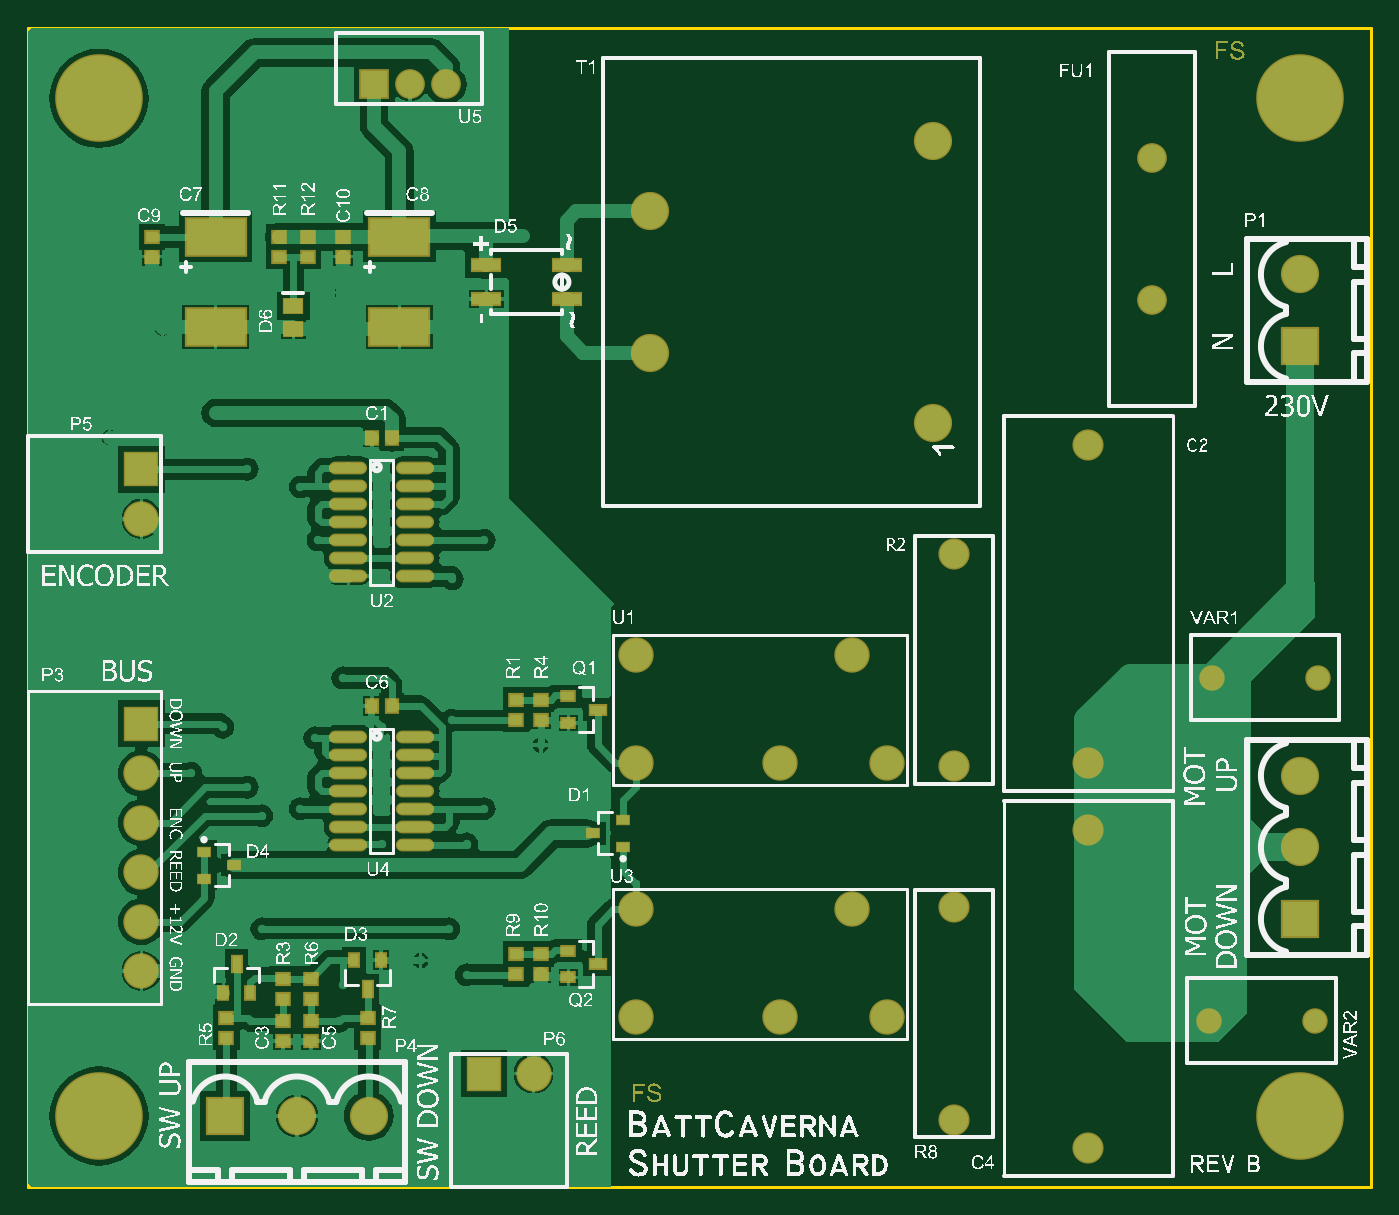
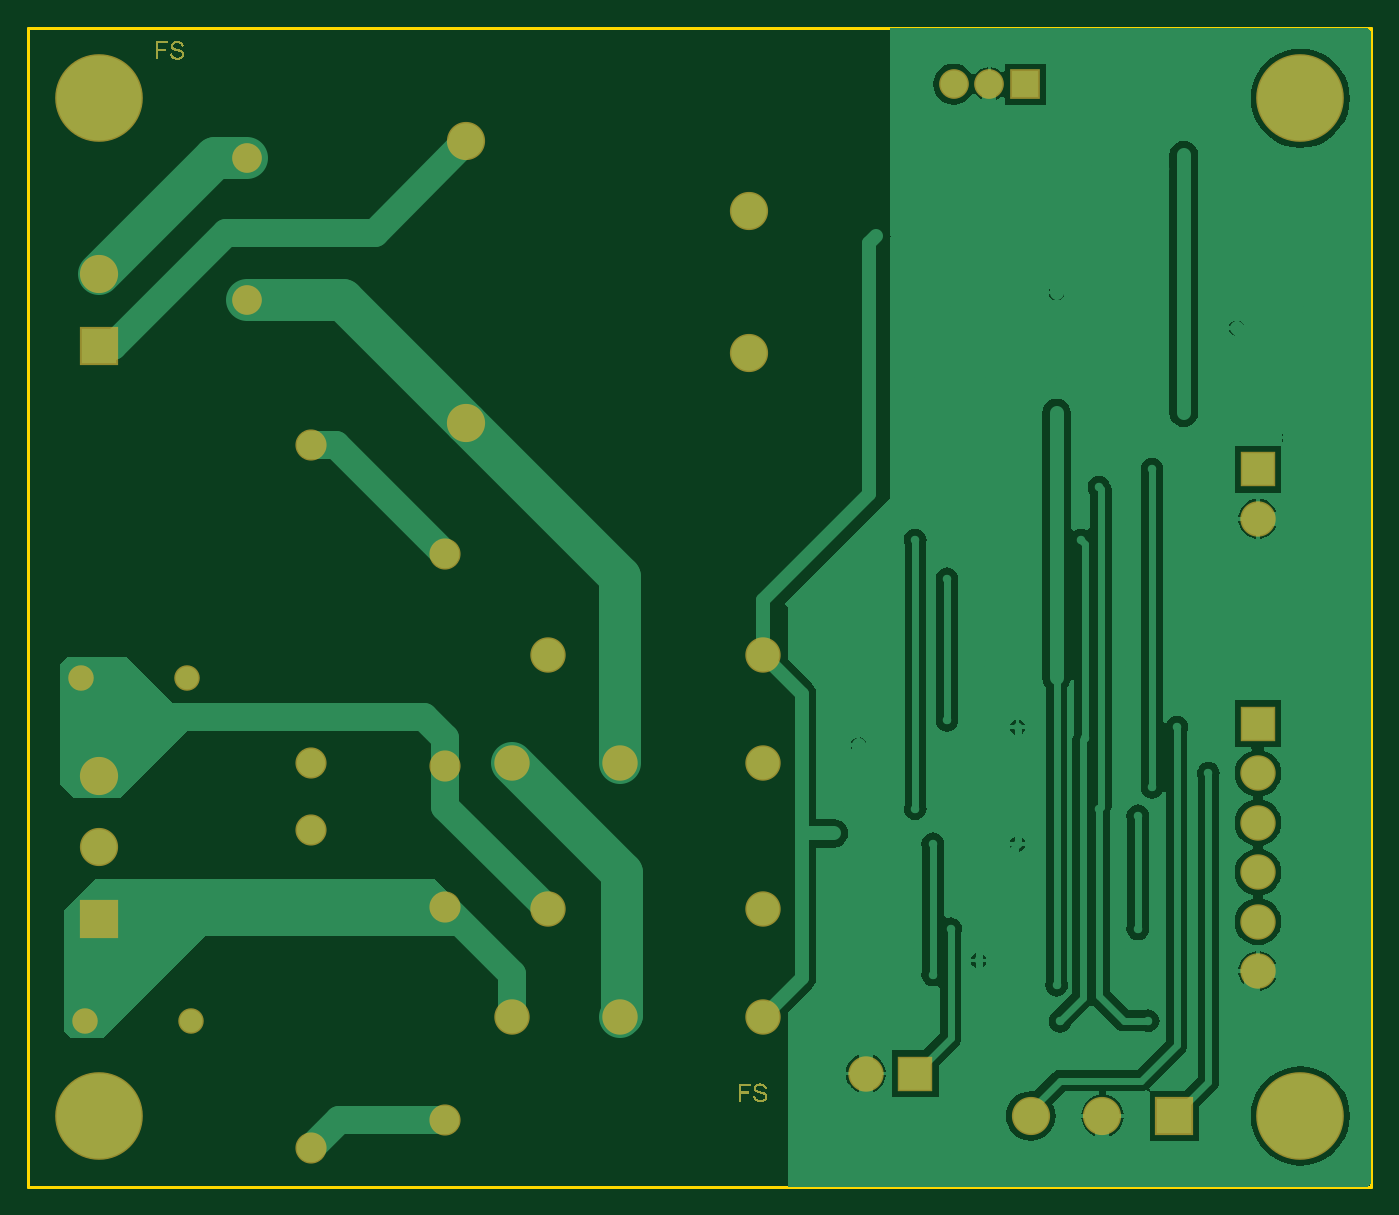
Circuit board: 7 layer files. Board 95.0 x 82.0 mm.
- bottom_copper: shutter.GBL (37731 bytes)
- bottom_mask: shutter.GBS (12885 bytes)
- outline: shutter.GM1 (160 bytes)
- top_copper: shutter.GTL (54663 bytes)
- top_silk: shutter.GTO (448589 bytes)
- paste: shutter.GTP (2133 bytes)
- top_mask: shutter.GTS (14950 bytes)

=== bottom_copper: shutter.GBL (37731 bytes, source omitted) ===
=== bottom_mask: shutter.GBS (12885 bytes, source omitted) ===
=== outline: shutter.GM1 ===
G04 Layer_Color=39372*
%FSLAX44Y44*%
%MOMM*%
G71*
G01*
G75*
%ADD43C,0.2000*%
D43*
X-0Y0D02*
Y820000D01*
Y0D02*
X950000D01*
Y820000D01*
X-0D02*
X950000D01*
M02*

=== top_copper: shutter.GTL (54663 bytes, source omitted) ===
=== top_silk: shutter.GTO (448589 bytes, source omitted) ===
=== paste: shutter.GTP ===
G04 Layer_Color=8421504*
%FSLAX44Y44*%
%MOMM*%
G71*
G01*
G75*
%ADD10R,0.6500X1.1000*%
%ADD11R,0.6500X0.9000*%
%ADD12R,0.8500X0.6000*%
%ADD13R,4.2000X2.6000*%
%ADD14R,0.9000X0.8000*%
%ADD15R,2.0000X0.8000*%
%ADD16R,1.3000X1.0000*%
%ADD17O,2.5000X0.7000*%
%ADD18R,1.1000X0.6500*%
%ADD19R,0.9000X0.6500*%
%ADD20R,0.8000X0.9000*%
D10*
X147500Y157875D02*
D03*
X240000Y139625D02*
D03*
D11*
X157000Y137125D02*
D03*
X138000D02*
D03*
X230500Y160375D02*
D03*
X249500D02*
D03*
D12*
X145750Y227500D02*
D03*
X124250Y218000D02*
D03*
Y237000D02*
D03*
X399250Y250000D02*
D03*
X420750Y259500D02*
D03*
Y240500D02*
D03*
D13*
X132500Y672000D02*
D03*
Y608000D02*
D03*
X262500Y672000D02*
D03*
Y608000D02*
D03*
D14*
X87500Y672002D02*
D03*
Y658002D02*
D03*
X222500Y672002D02*
D03*
Y658002D02*
D03*
X197500Y672002D02*
D03*
Y658002D02*
D03*
X177500Y672002D02*
D03*
Y658002D02*
D03*
X362500Y164502D02*
D03*
Y150502D02*
D03*
X345000Y164502D02*
D03*
Y150502D02*
D03*
X240000Y105498D02*
D03*
Y119498D02*
D03*
X200000Y147002D02*
D03*
Y133002D02*
D03*
X140000Y105498D02*
D03*
Y119498D02*
D03*
X362500Y344502D02*
D03*
Y330502D02*
D03*
X180000Y147002D02*
D03*
Y133002D02*
D03*
X345000Y344502D02*
D03*
Y330502D02*
D03*
X200000Y117002D02*
D03*
Y103002D02*
D03*
X180000Y117002D02*
D03*
Y103002D02*
D03*
D15*
X324000Y652000D02*
D03*
Y628000D02*
D03*
X381000Y652000D02*
D03*
Y628000D02*
D03*
D16*
X187500Y623000D02*
D03*
Y607000D02*
D03*
D17*
X273500Y254600D02*
D03*
X226500Y318100D02*
D03*
Y305400D02*
D03*
Y292700D02*
D03*
Y280000D02*
D03*
Y267300D02*
D03*
Y254600D02*
D03*
Y241900D02*
D03*
X273500Y318100D02*
D03*
Y305400D02*
D03*
Y292700D02*
D03*
Y280000D02*
D03*
Y267300D02*
D03*
Y241900D02*
D03*
Y444600D02*
D03*
X226500Y508100D02*
D03*
Y495400D02*
D03*
Y482700D02*
D03*
Y470000D02*
D03*
Y457300D02*
D03*
Y444600D02*
D03*
Y431900D02*
D03*
X273500Y508100D02*
D03*
Y495400D02*
D03*
Y482700D02*
D03*
Y470000D02*
D03*
Y457300D02*
D03*
Y431900D02*
D03*
D18*
X402875Y157500D02*
D03*
Y337500D02*
D03*
D19*
X382125Y148000D02*
D03*
Y167000D02*
D03*
Y328000D02*
D03*
Y347000D02*
D03*
D20*
X257002Y340000D02*
D03*
X243002D02*
D03*
X257002Y530000D02*
D03*
X243002D02*
D03*
M02*

=== top_mask: shutter.GTS (14950 bytes, source omitted) ===
